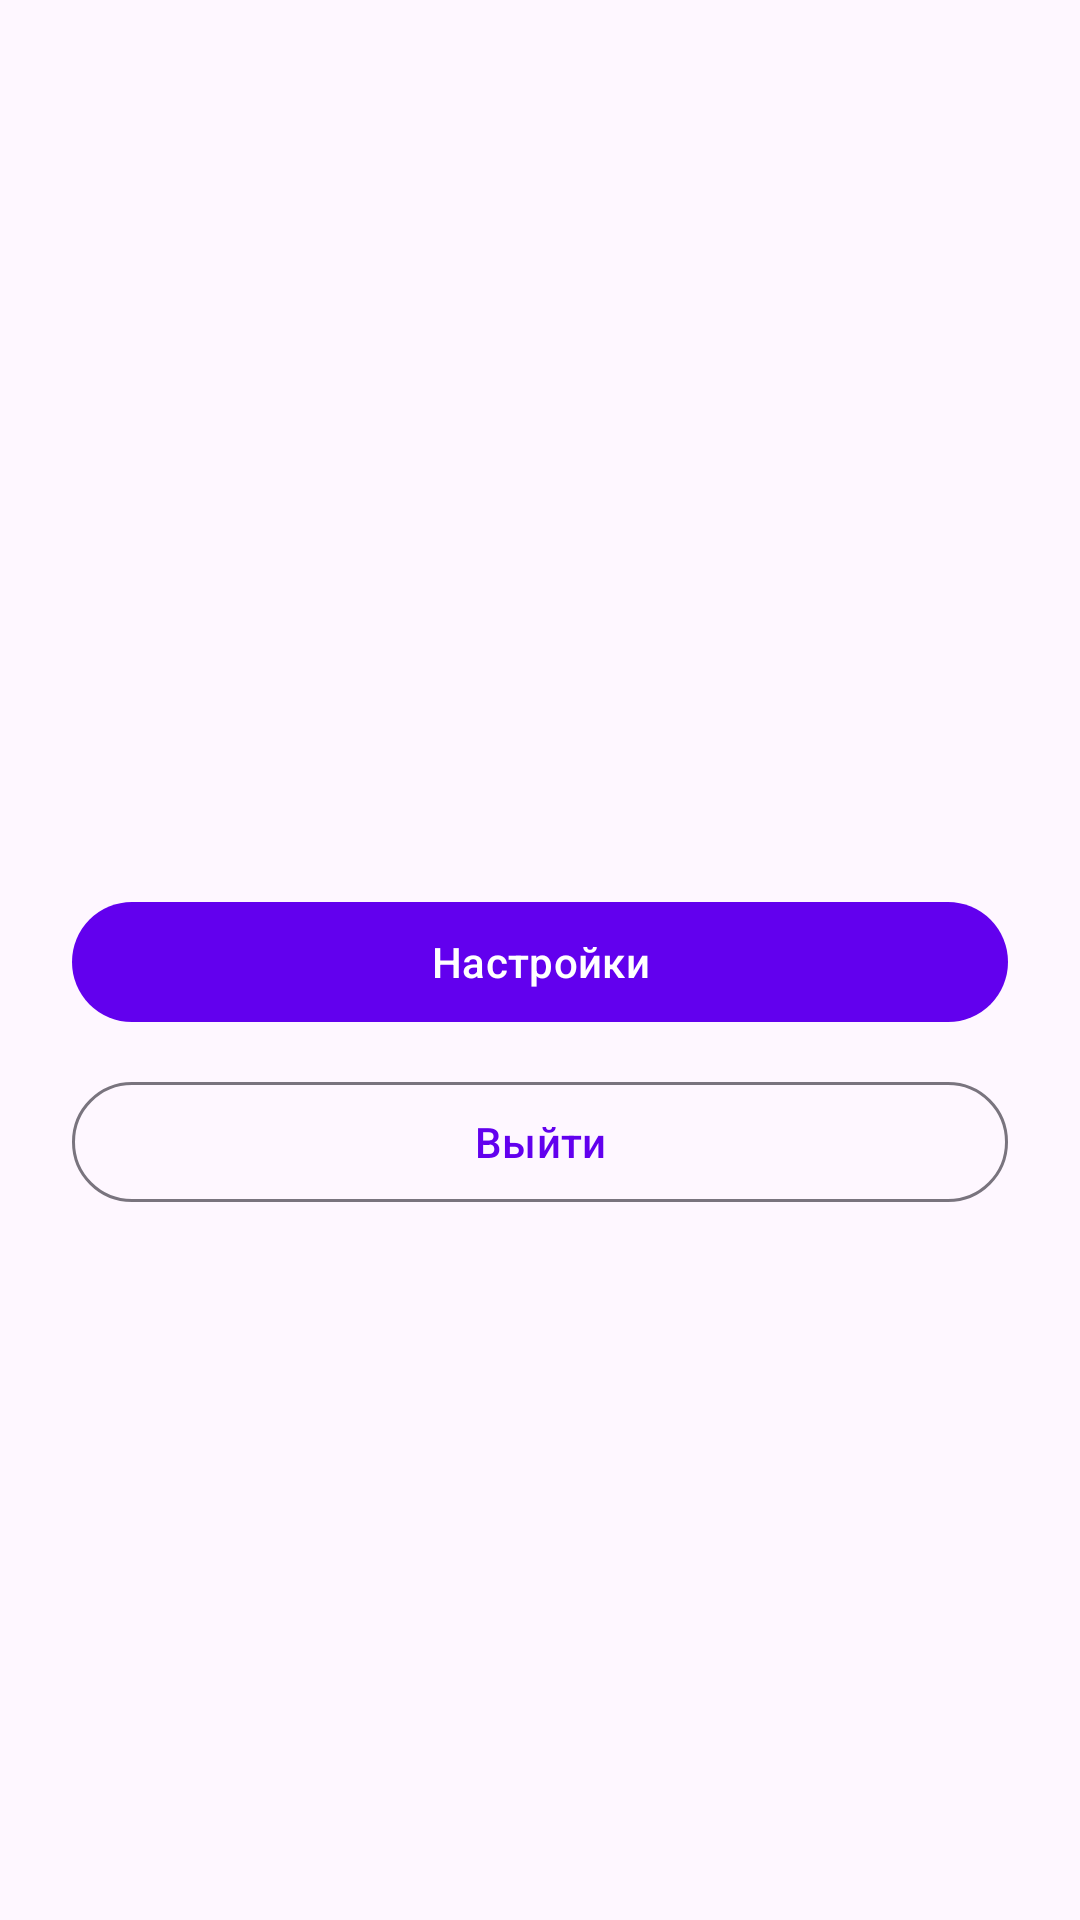

Write the Android layout XML for this screen, with the resource values it uses.
<!-- AndroidManifest.xml: application theme Theme.GrsApp3 -->
<!-- res/layout/fragment_welcome.xml -->
<?xml version="1.0" encoding="utf-8"?>
<LinearLayout xmlns:android="http://schemas.android.com/apk/res/android"
    android:layout_width="match_parent"
    android:layout_height="match_parent"
    android:orientation="vertical"
    android:gravity="center"
    android:padding="24dp">

    <TextView
        android:id="@+id/welcomeText"
        android:layout_width="wrap_content"
        android:layout_height="wrap_content"
        android:textSize="22sp"
        android:textStyle="bold"
        android:gravity="center" />

    <com.google.android.material.button.MaterialButton
        android:id="@+id/settingsButton"
        android:layout_width="match_parent"
        android:layout_height="wrap_content"
        android:layout_marginTop="32dp"
        android:text="@string/settings_button" />

    <com.google.android.material.button.MaterialButton
        android:id="@+id/logoutButton"
        android:layout_width="match_parent"
        android:layout_height="wrap_content"
        android:layout_marginTop="12dp"
        style="@style/Widget.Material3.Button.OutlinedButton"
        android:text="@string/logout_button" />

</LinearLayout>
<!-- resources referenced by this layout -->
<resources>
  <string name="logout_button">Выйти</string>
  <string name="settings_button">Настройки</string>
  <style name="Theme.GrsApp3" parent="Theme.Material3.DayNight.NoActionBar">
          <item name="colorPrimary">@color/purple_500</item>
          <item name="colorOnPrimary">@color/white</item>
          <item name="colorSecondary">@color/teal_200</item>
          <item name="colorOnSecondary">@color/black</item>
      </style>
  <color name="purple_500">#FF6200EE</color>
  <color name="white">#FFFFFFFF</color>
  <color name="teal_200">#FF03DAC5</color>
  <color name="black">#FF000000</color>
</resources>
